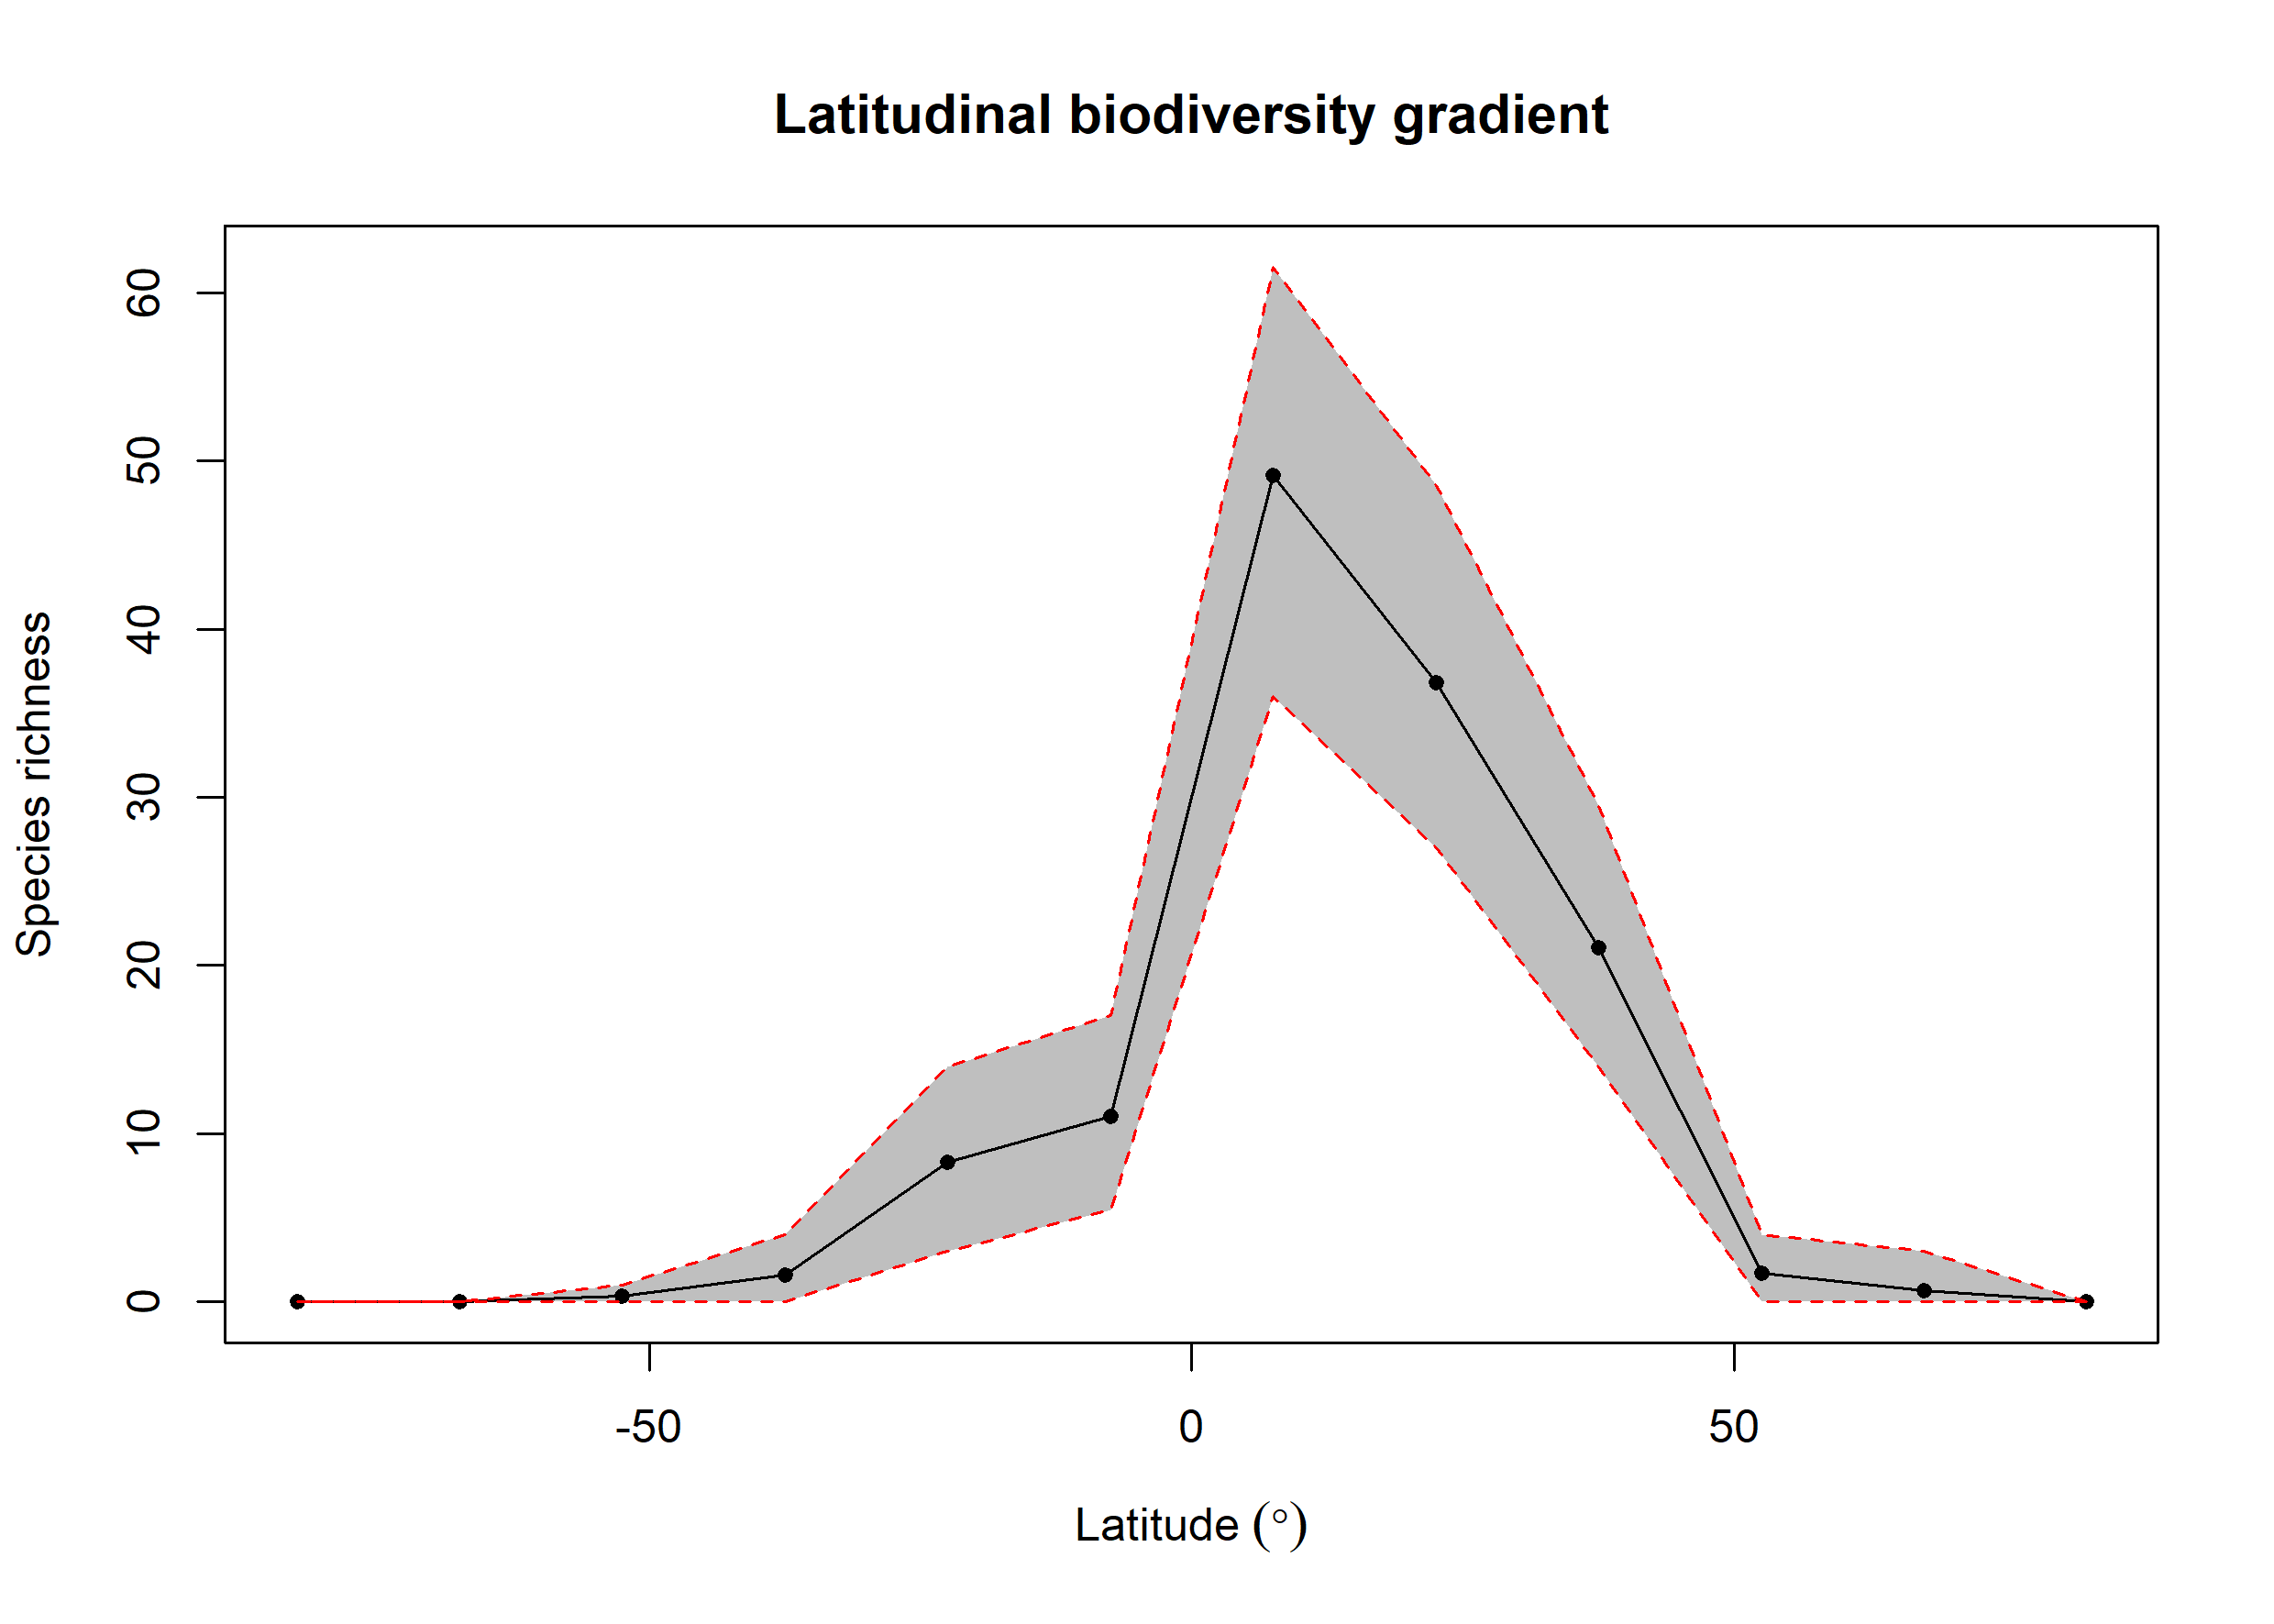

Source data for this figure (header and first rows):
bin, max, min, mid, hemisphere, mean_richness, CI.Lower, CI.Upper
1, 90, 75, 82.5, N, 0.01, 0, 0
2, 75, 60, 67.5, N, 0.67, 0, 3
3, 60, 45, 52.5, N, 1.7, 0, 4
4, 45, 30, 37.5, N, 21.04, 14, 29.52
5, 30, 15, 22.5, N, 36.84, 27, 48.52
6, 15, 0, 7.5, N, 49.15, 36, 61.52
7, 0, -15, -7.5, S, 11.01, 5.475, 17
8, -15, -30, -22.5, S, 8.28, 3, 14
9, -30, -45, -37.5, S, 1.58, 0, 4
10, -45, -60, -52.5, S, 0.34, 0, 1
11, -60, -75, -67.5, S, 0.01, 0, 0
12, -75, -90, -82.5, S, 0, 0, 0
